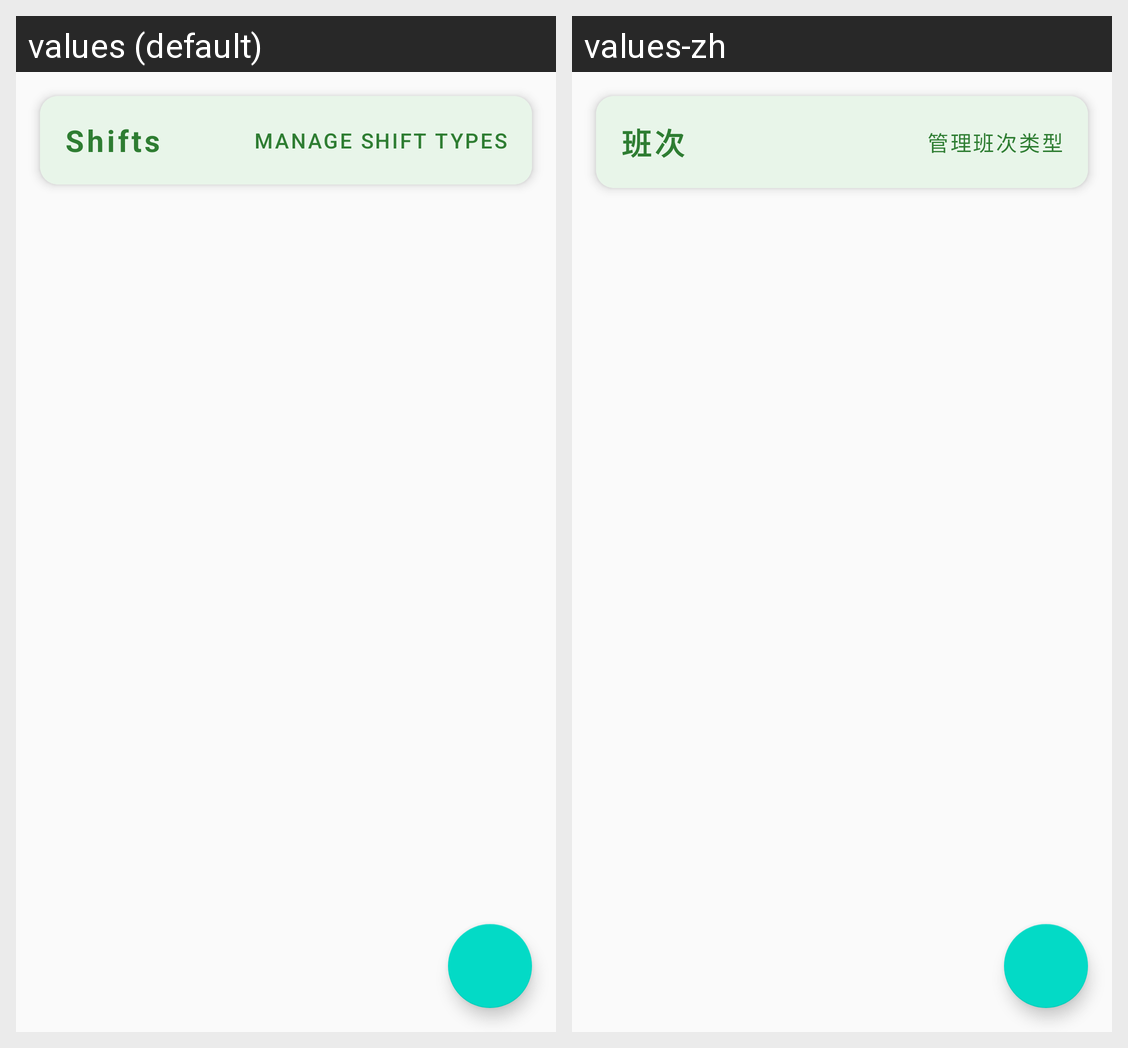

Translations of the strings shown on this Android screen, per locale in the grid:
Android screen res/layout/fragment_shift_template.xml rendered under 2 locales, left to right: values (default), values-zh. Device: Nexus 5 (rendered at 1080×1920; each locale shown at half size, 540×960, under a caption strip naming it); theme Theme.App.
Strings drawn on this screen, with the default value and each locale's value (text and hints the layout hard-codes, and strings that could not be matched under every locale, appear in the picture but are not listed):

title_shift_template
  values: Shifts
  values-zh: 班次

manage_shift_types
  values: Manage Shift Types
  values-zh: 管理班次类型
